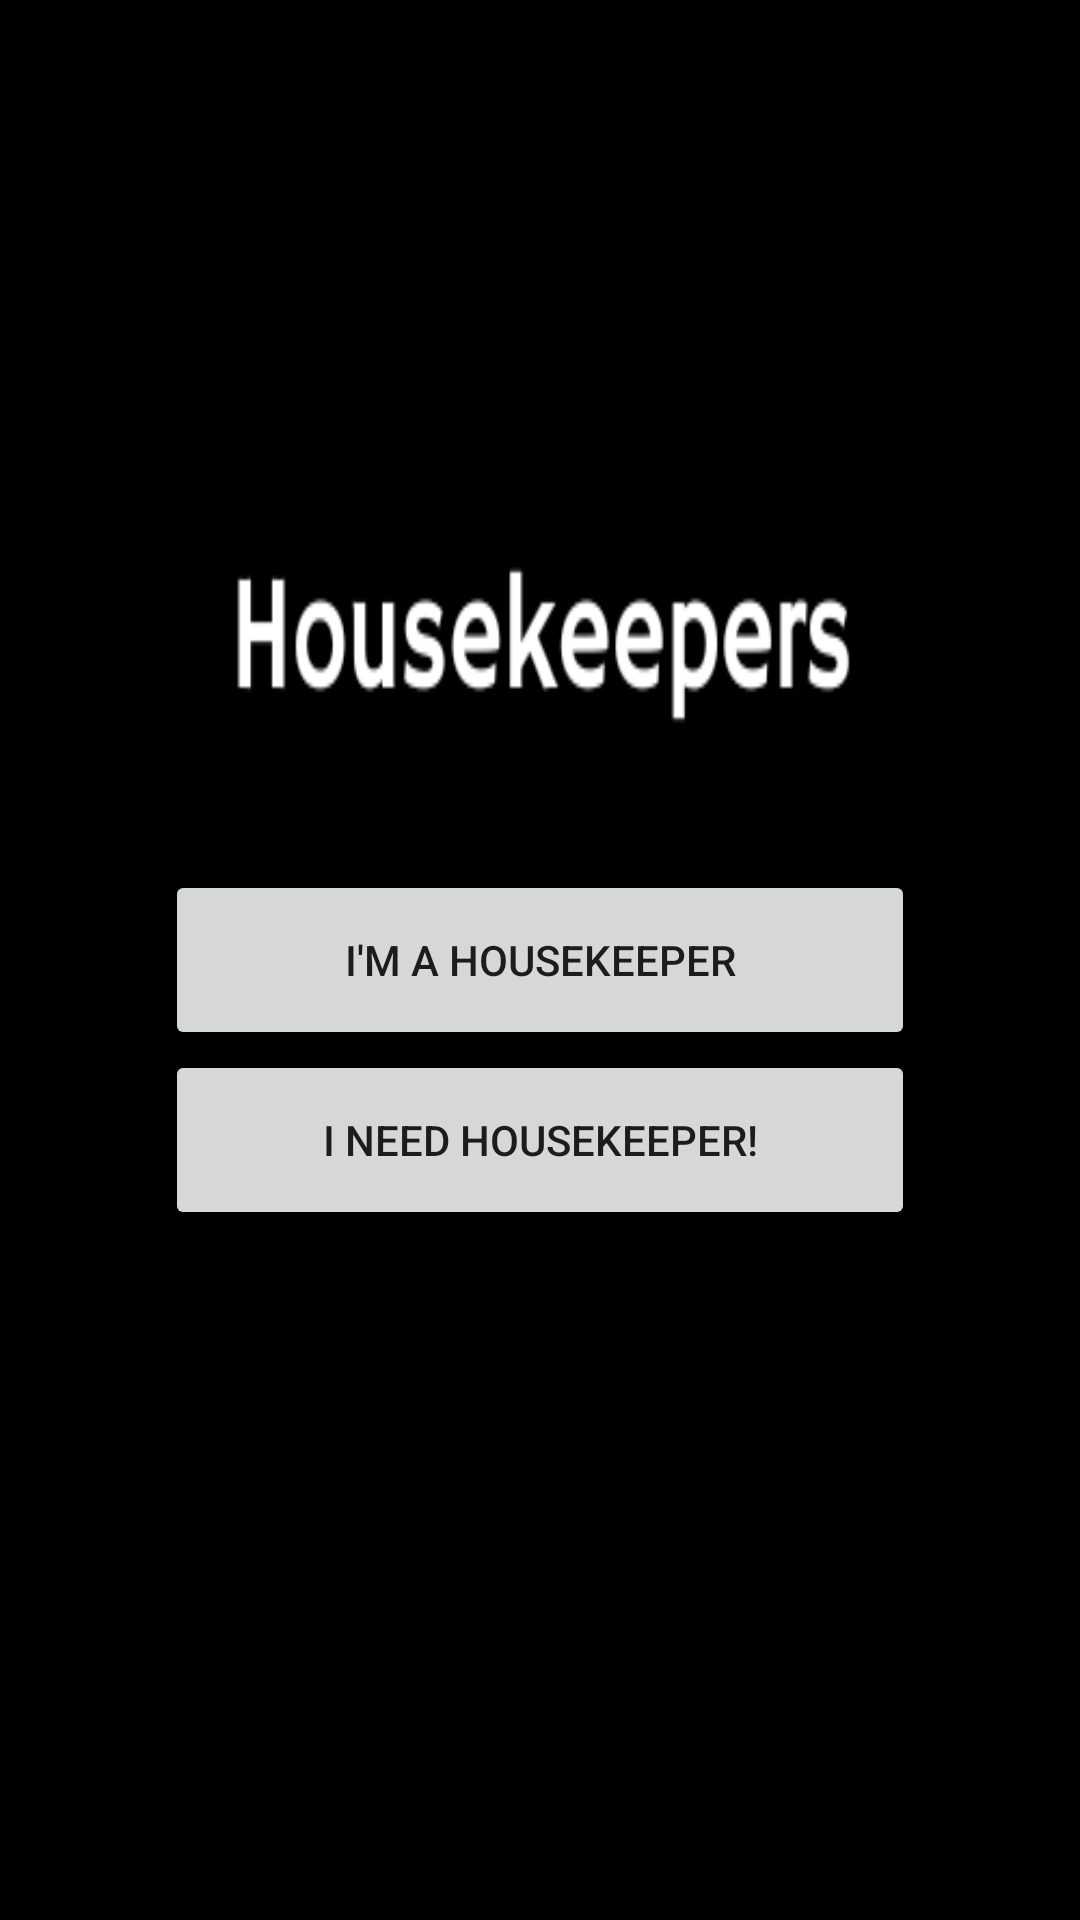

Here is an Android app screen rendered from its layout file. Give the layout XML and the strings, colors and styles it references.
<!-- AndroidManifest.xml: application theme Theme.HouseKeepers -->
<!-- res/layout/activity_welcome.xml -->
<?xml version="1.0" encoding="utf-8"?>
<RelativeLayout xmlns:android="http://schemas.android.com/apk/res/android"
    xmlns:app="http://schemas.android.com/apk/res-auto"
    xmlns:tools="http://schemas.android.com/tools"
    android:layout_width="match_parent"
    android:background="@drawable/welcome"
    android:layout_height="match_parent"
    tools:context=".WelcomeActivity">

    <Button
        android:id="@+id/welcome_keeper"
        android:layout_centerVertical="true"
        android:layout_centerHorizontal="true"
        android:layout_width="250dp"
        android:layout_height="60dp"
        android:text="I'm A HouseKeeper"
        tools:layout_editor_absoluteX="97dp"
        tools:layout_editor_absoluteY="322dp" />

    <Button
        android:id="@+id/welcome_client"
        android:layout_below="@+id/welcome_keeper"
        android:layout_centerHorizontal="true"
        android:layout_width="250dp"
        android:layout_height="60dp"
        android:text="I Need HouseKeeper!"
        tools:layout_editor_absoluteX="97dp"
        tools:layout_editor_absoluteY="402dp" />
</RelativeLayout>
<!-- resources referenced by this layout -->
<resources>
  <!-- drawable welcome: png bitmap (drawable-v24, 9471 bytes) -->
  <style name="Theme.HouseKeepers" parent="Theme.MaterialComponents.DayNight.NoActionBar">
          
          <item name="colorPrimary">@color/purple_500</item>
          <item name="colorPrimaryVariant">@color/purple_700</item>
          <item name="colorOnPrimary">@color/white</item>
          
          <item name="colorSecondary">@color/teal_200</item>
          <item name="colorSecondaryVariant">@color/teal_700</item>
          <item name="colorOnSecondary">@color/black</item>
          
          <item name="android:statusBarColor" tools:targetApi="l">?attr/colorPrimaryVariant</item>
          
      </style>
  <!-- not gathered from this repository: default colours our renderer supplied (Android Studio template values) -->
  <color name="purple_500">#FF6200EE</color>
  <color name="purple_700">#FF3700B3</color>
  <color name="teal_200">#FF03DAC5</color>
  <color name="teal_700">#FF018786</color>
  <color name="black">#FF000000</color>
  <color name="white">#FFFFFFFF</color>
</resources>
